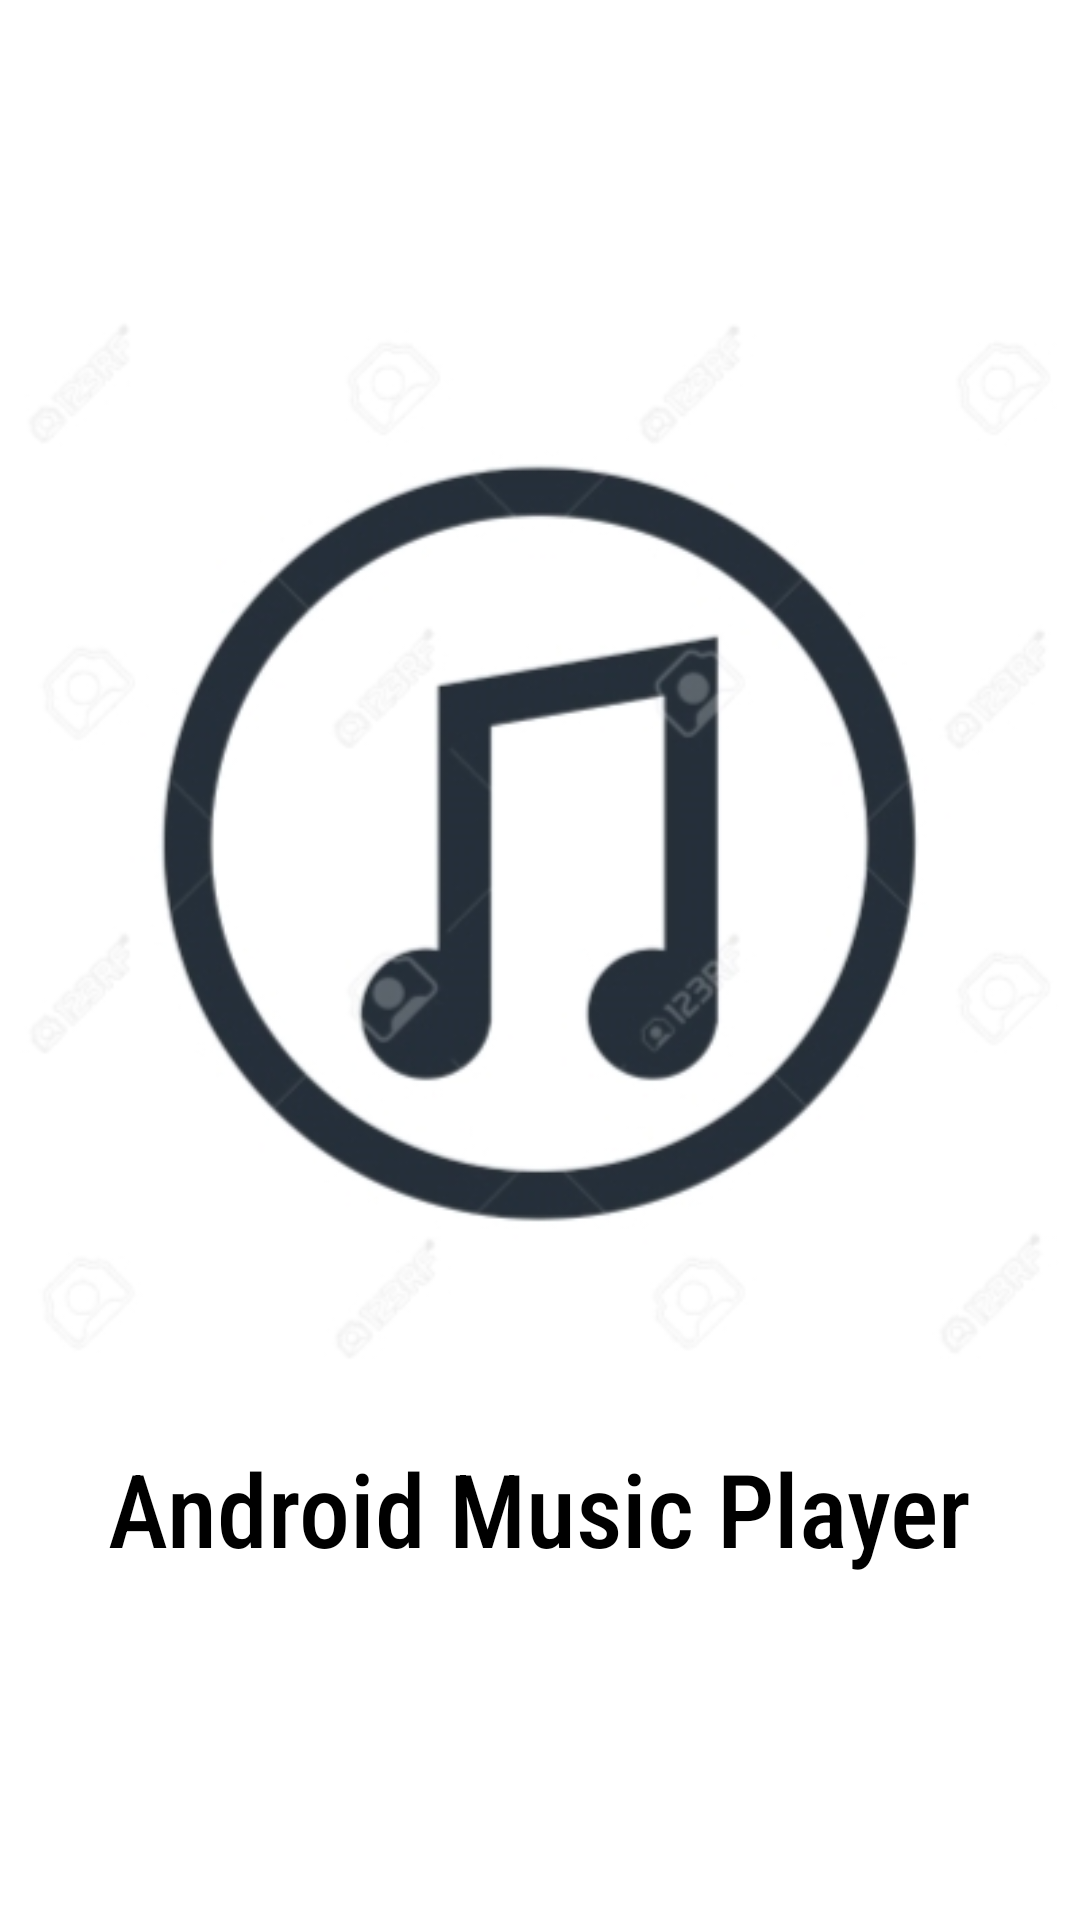

Reconstruct the res/layout file that produces this screen, plus the resources it refers to.
<!-- AndroidManifest.xml: application theme Theme.AndroidMediaPlayer -->
<!-- res/layout/splash_activity.xml -->
<?xml version="1.0" encoding="utf-8"?>
<RelativeLayout xmlns:android="http://schemas.android.com/apk/res/android"
    android:layout_width="match_parent"
    android:layout_height="match_parent">

    <ImageView
        android:layout_width="wrap_content"
        android:layout_height="wrap_content"
        android:id="@+id/app_logo"
        android:src="@drawable/song_logo"
        android:layout_centerHorizontal="true"
        android:layout_marginTop="80dp"/>

    <TextView
        android:layout_width="wrap_content"
        android:layout_height="wrap_content"
        android:id="@+id/app_title"
        android:text="Android Music Player"
        android:textColor="@color/black"
        android:textSize="34sp"
        android:layout_below="@id/app_logo"
        android:layout_centerHorizontal="true"
        android:fontFamily="sans-serif-condensed-medium"/>

</RelativeLayout>
<!-- resources referenced by this layout -->
<resources>
  <!-- drawable song_logo: jpg bitmap (drawable-v24, 110273 bytes) -->
  <style name="Theme.AndroidMediaPlayer" parent="Theme.MaterialComponents.DayNight.DarkActionBar">
          
          <item name="colorPrimary">@color/black</item>
          <item name="colorPrimaryVariant">#101010</item>
          <item name="colorOnPrimary">@color/white</item>
          
          <item name="colorSecondary">@color/teal_200</item>
          <item name="colorSecondaryVariant">@color/teal_700</item>
          <item name="colorOnSecondary">@color/white</item>
          
          <item name="android:statusBarColor" tools:targetApi="l">@color/black</item>
          <item name="android:navigationBarColor">#101010</item>
          
      </style>
  <!-- not gathered from this repository: default colours our renderer supplied (Android Studio template values) -->
  <color name="teal_200">#FF03DAC5</color>
  <color name="teal_700">#FF018786</color>
  <color name="black">#FF000000</color>
  <color name="white">#FFFFFFFF</color>
</resources>
